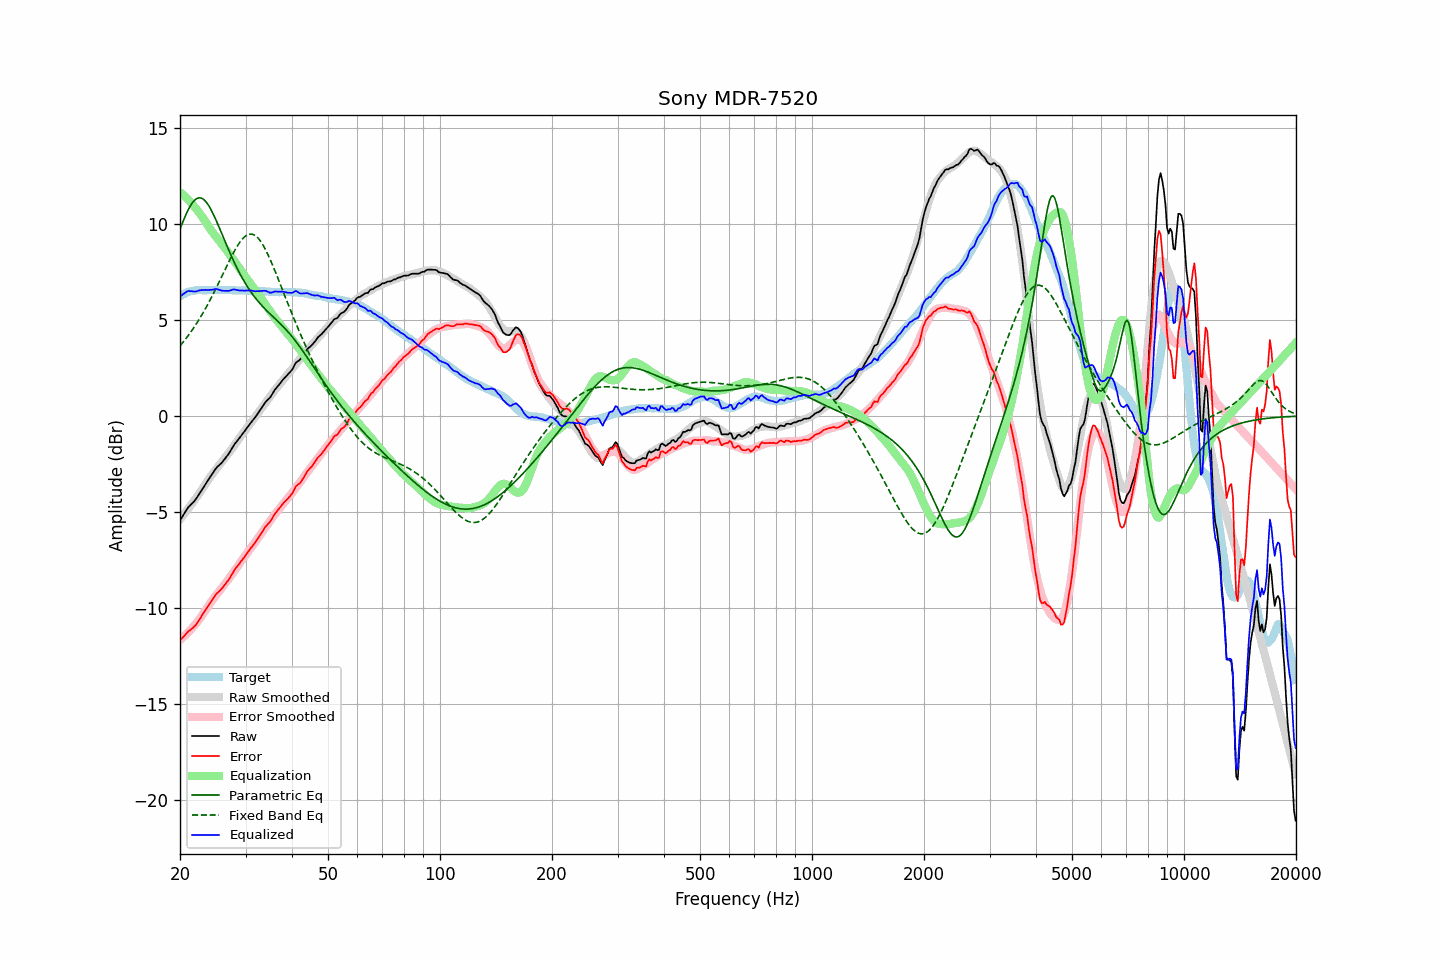

Data behind this chart, as committed beside it:
frequency, raw, error, smoothed, error_smoothed, equalization, parametric_eq, fixed_band_eq, equalized_raw, equalized_smoothed, target
20.00, -5.44, -11.69, -5.38, -11.67, 11.67, 9.74, 3.66, 6.23, 6.28, 6.25
20.20, -5.31, -11.61, -5.28, -11.60, 11.60, 9.96, 3.76, 6.29, 6.32, 6.30
20.40, -5.17, -11.52, -5.17, -11.53, 11.53, 10.17, 3.86, 6.36, 6.35, 6.35
20.61, -5.04, -11.42, -5.06, -11.45, 11.45, 10.37, 3.96, 6.41, 6.39, 6.38
20.81, -4.90, -11.33, -4.95, -11.37, 11.37, 10.56, 4.07, 6.47, 6.42, 6.43
21.02, -4.77, -11.24, -4.84, -11.29, 11.29, 10.73, 4.18, 6.52, 6.44, 6.47
21.23, -4.69, -11.18, -4.73, -11.20, 11.20, 10.89, 4.30, 6.51, 6.47, 6.49
21.44, -4.60, -11.11, -4.62, -11.11, 11.11, 11.03, 4.41, 6.51, 6.49, 6.51
21.66, -4.52, -11.05, -4.50, -11.01, 11.01, 11.15, 4.53, 6.49, 6.51, 6.53
21.87, -4.43, -10.97, -4.39, -10.92, 10.92, 11.24, 4.66, 6.49, 6.53, 6.54
22.09, -4.32, -10.88, -4.27, -10.81, 10.81, 11.31, 4.79, 6.50, 6.54, 6.56
22.31, -4.19, -10.75, -4.15, -10.71, 10.71, 11.36, 4.92, 6.52, 6.56, 6.57
22.54, -4.05, -10.62, -4.03, -10.60, 10.60, 11.38, 5.05, 6.55, 6.56, 6.57
22.76, -3.92, -10.48, -3.91, -10.48, 10.48, 11.37, 5.19, 6.56, 6.57, 6.57
22.99, -3.79, -10.35, -3.79, -10.36, 10.36, 11.33, 5.33, 6.57, 6.57, 6.56
23.22, -3.66, -10.21, -3.66, -10.23, 10.23, 11.27, 5.48, 6.57, 6.57, 6.55
23.45, -3.53, -10.08, -3.54, -10.11, 10.11, 11.18, 5.63, 6.58, 6.57, 6.55
23.69, -3.41, -9.97, -3.41, -9.98, 9.98, 11.08, 5.78, 6.57, 6.57, 6.56
23.92, -3.28, -9.84, -3.28, -9.85, 9.85, 10.95, 5.93, 6.57, 6.57, 6.56
24.16, -3.15, -9.72, -3.16, -9.73, 9.73, 10.80, 6.09, 6.58, 6.57, 6.57
24.40, -3.03, -9.61, -3.04, -9.61, 9.61, 10.65, 6.25, 6.58, 6.57, 6.58
24.65, -2.90, -9.47, -2.93, -9.50, 9.50, 10.47, 6.42, 6.60, 6.57, 6.57
24.89, -2.77, -9.34, -2.82, -9.39, 9.39, 10.29, 6.59, 6.62, 6.57, 6.57
25.14, -2.67, -9.24, -2.72, -9.29, 9.29, 10.10, 6.76, 6.62, 6.57, 6.57
25.39, -2.59, -9.16, -2.61, -9.18, 9.18, 9.91, 6.93, 6.59, 6.57, 6.58
25.65, -2.51, -9.09, -2.50, -9.07, 9.07, 9.71, 7.10, 6.56, 6.57, 6.58
25.91, -2.43, -9.00, -2.40, -8.97, 8.97, 9.51, 7.28, 6.54, 6.57, 6.56
26.16, -2.33, -8.89, -2.29, -8.86, 8.86, 9.31, 7.45, 6.53, 6.57, 6.56
26.43, -2.22, -8.78, -2.18, -8.75, 8.75, 9.11, 7.63, 6.53, 6.57, 6.56
26.69, -2.11, -8.67, -2.07, -8.64, 8.64, 8.91, 7.80, 6.53, 6.56, 6.56
26.96, -2.00, -8.57, -1.96, -8.52, 8.52, 8.71, 7.97, 6.52, 6.56, 6.57
27.23, -1.87, -8.44, -1.85, -8.41, 8.41, 8.52, 8.14, 6.54, 6.56, 6.57
27.50, -1.73, -8.30, -1.74, -8.30, 8.30, 8.33, 8.31, 6.57, 6.56, 6.57
27.77, -1.59, -8.14, -1.62, -8.18, 8.18, 8.15, 8.47, 6.59, 6.56, 6.56
28.05, -1.46, -8.01, -1.50, -8.06, 8.06, 7.97, 8.62, 6.60, 6.55, 6.55
28.33, -1.36, -7.90, -1.38, -7.93, 7.93, 7.79, 8.77, 6.58, 6.55, 6.54
28.62, -1.25, -7.79, -1.26, -7.81, 7.81, 7.63, 8.91, 6.56, 6.55, 6.54
28.90, -1.15, -7.70, -1.14, -7.69, 7.69, 7.46, 9.03, 6.54, 6.55, 6.55
29.19, -1.03, -7.57, -1.03, -7.57, 7.57, 7.31, 9.15, 6.55, 6.55, 6.54
29.48, -0.92, -7.47, -0.91, -7.46, 7.46, 7.15, 9.25, 6.54, 6.54, 6.56
29.78, -0.81, -7.35, -0.80, -7.35, 7.35, 7.01, 9.33, 6.54, 6.54, 6.54
30.08, -0.69, -7.24, -0.69, -7.23, 7.23, 6.87, 9.40, 6.54, 6.54, 6.55
30.38, -0.58, -7.12, -0.58, -7.12, 7.12, 6.74, 9.45, 6.54, 6.54, 6.54
30.68, -0.47, -7.01, -0.47, -7.01, 7.01, 6.61, 9.48, 6.54, 6.54, 6.54
30.99, -0.35, -6.89, -0.36, -6.90, 6.90, 6.48, 9.49, 6.55, 6.54, 6.53
31.30, -0.25, -6.78, -0.24, -6.78, 6.78, 6.36, 9.48, 6.53, 6.53, 6.53
31.61, -0.15, -6.68, -0.13, -6.66, 6.66, 6.25, 9.44, 6.51, 6.53, 6.53
31.93, -0.04, -6.57, -0.02, -6.54, 6.54, 6.14, 9.39, 6.50, 6.53, 6.53
32.24, 0.08, -6.43, 0.10, -6.43, 6.43, 6.04, 9.32, 6.51, 6.52, 6.51
32.57, 0.20, -6.32, 0.21, -6.31, 6.31, 5.94, 9.23, 6.51, 6.52, 6.52
32.89, 0.33, -6.19, 0.32, -6.19, 6.19, 5.84, 9.12, 6.52, 6.51, 6.52
33.22, 0.45, -6.05, 0.44, -6.07, 6.07, 5.75, 9.00, 6.52, 6.51, 6.51
33.55, 0.58, -5.92, 0.55, -5.95, 5.95, 5.66, 8.86, 6.53, 6.50, 6.50
33.89, 0.70, -5.79, 0.67, -5.83, 5.83, 5.57, 8.71, 6.53, 6.50, 6.49
34.23, 0.80, -5.70, 0.78, -5.71, 5.71, 5.49, 8.54, 6.51, 6.49, 6.50
34.57, 0.88, -5.60, 0.90, -5.59, 5.59, 5.41, 8.37, 6.47, 6.49, 6.48
34.92, 0.96, -5.52, 1.01, -5.47, 5.47, 5.33, 8.18, 6.43, 6.48, 6.48
35.27, 1.09, -5.39, 1.13, -5.35, 5.35, 5.25, 7.99, 6.44, 6.48, 6.47
35.62, 1.23, -5.24, 1.24, -5.23, 5.23, 5.17, 7.79, 6.46, 6.47, 6.47
35.97, 1.37, -5.10, 1.35, -5.12, 5.12, 5.09, 7.58, 6.49, 6.47, 6.47
... 635 more rows
